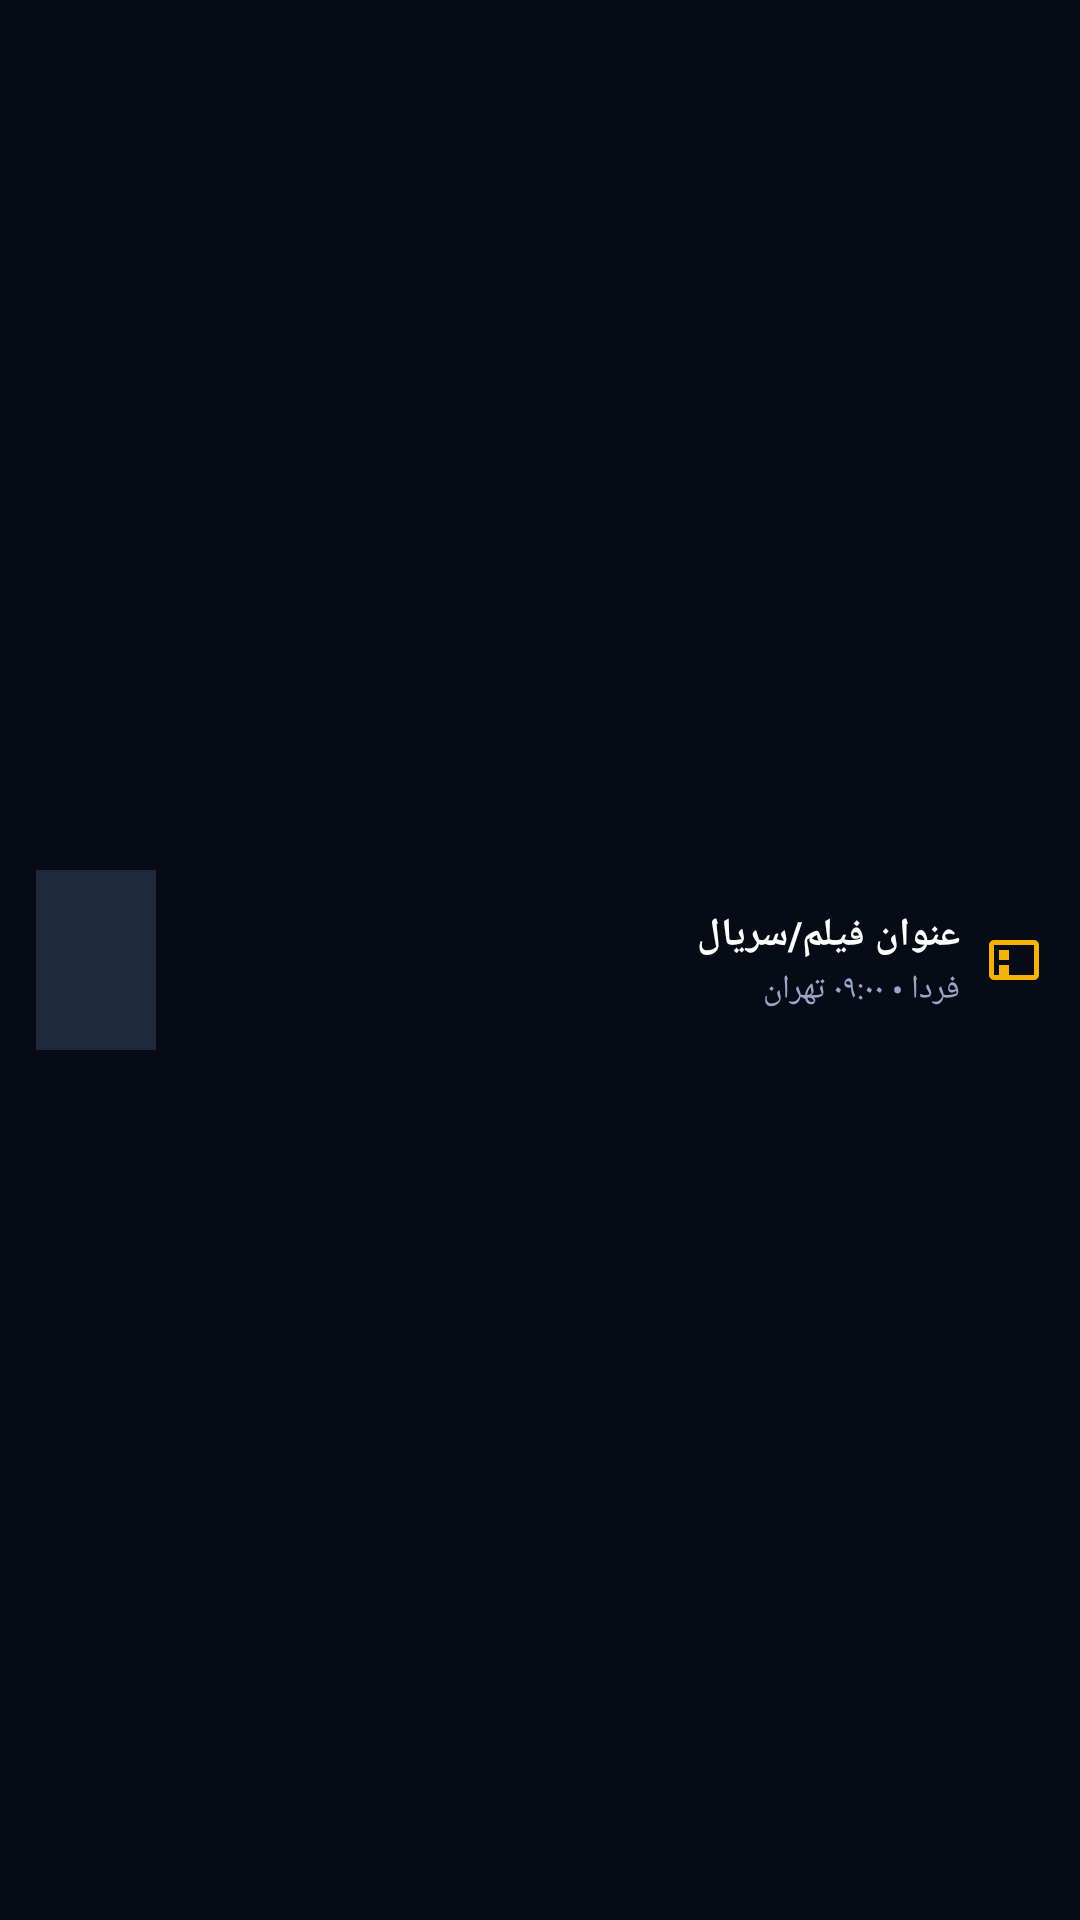

The Android layout XML behind this screen, and the referenced resources:
<!-- AndroidManifest.xml: application theme Theme.SeriesRadar -->
<!-- res/layout/widget_item.xml -->
<?xml version="1.0" encoding="utf-8"?>
<LinearLayout xmlns:android="http://schemas.android.com/apk/res/android"
    android:layout_width="match_parent"
    android:layout_height="wrap_content"
    android:orientation="horizontal"
    android:padding="12dp"
    android:gravity="center_vertical"
    android:background="?android:attr/selectableItemBackground"
    android:clickable="true"
    android:focusable="true">

    <ImageView
        android:id="@+id/widget_item_poster"
        android:layout_width="40dp"
        android:layout_height="60dp"
        android:scaleType="centerCrop"
        android:background="#1E293B"
        android:contentDescription="@string/widget_item_poster_desc" />

    <LinearLayout
        android:layout_width="0dp"
        android:layout_height="wrap_content"
        android:layout_weight="1"
        android:layout_marginStart="12dp"
        android:layout_marginEnd="8dp"
        android:orientation="vertical">

        <TextView
            android:id="@+id/widget_item_title"
            android:layout_width="match_parent"
            android:layout_height="wrap_content"
            android:text="عنوان فیلم/سریال"
            android:textSize="13sp"
            android:textStyle="bold"
            android:textColor="#FFFFFF"
            android:maxLines="1"
            android:ellipsize="end" />

        <TextView
            android:id="@+id/widget_item_subtitle"
            android:layout_width="match_parent"
            android:layout_height="wrap_content"
            android:text="فردا • ۰۹:۰۰ تهران"
            android:textSize="11sp"
            android:textColor="#9AA6C9"
            android:layout_marginTop="2dp" />

    </LinearLayout>

    <ImageView
        android:id="@+id/widget_item_type_icon"
        android:layout_width="20dp"
        android:layout_height="20dp"
        android:src="@drawable/ic_tv"
        android:contentDescription="@string/widget_item_type_desc" />

</LinearLayout>
<!-- resources referenced by this layout -->
<resources>
  <!-- drawable ic_tv (drawable) -->
  <vector xmlns:android="http://schemas.android.com/apk/res/android"
      android:width="24dp"
      android:height="24dp"
      android:viewportWidth="24"
      android:viewportHeight="24">
      <path
          android:fillColor="#F5B301"
          android:pathData="M4,4h16a2,2 0,0 1,2 2v12a2,2 0,0 1,-2 2H4a2,2 0,0 1,-2 -2V6a2,2 0,0 1,2 -2zm0 2v12h16V6H4zm6 6h-4v-4h4v4zm0 6h-4v-4h4v4z"/>
  </vector>
  <string name="widget_item_poster_desc">پوستر</string>
  <string name="widget_item_type_desc">نوع محتوا</string>
  <style name="Theme.SeriesRadar" parent="Theme.AppCompat.NoActionBar">
          <item name="android:windowBackground">@color/app_background</item>
          <item name="android:colorBackground">@color/app_background</item>
          <item name="android:statusBarColor">@color/app_background</item>
          <item name="android:navigationBarColor">@color/app_background</item>
          <item name="android:windowLightStatusBar">false</item>
          <item name="android:windowLightNavigationBar">false</item>
          <item name="android:windowActionModeOverlay">true</item>
          <item name="android:windowNoTitle">true</item>
          <item name="android:windowDrawsSystemBarBackgrounds">true</item>
          <item name="android:windowDisablePreview">false</item>
      </style>
  <color name="app_background">#070B16</color>
</resources>
